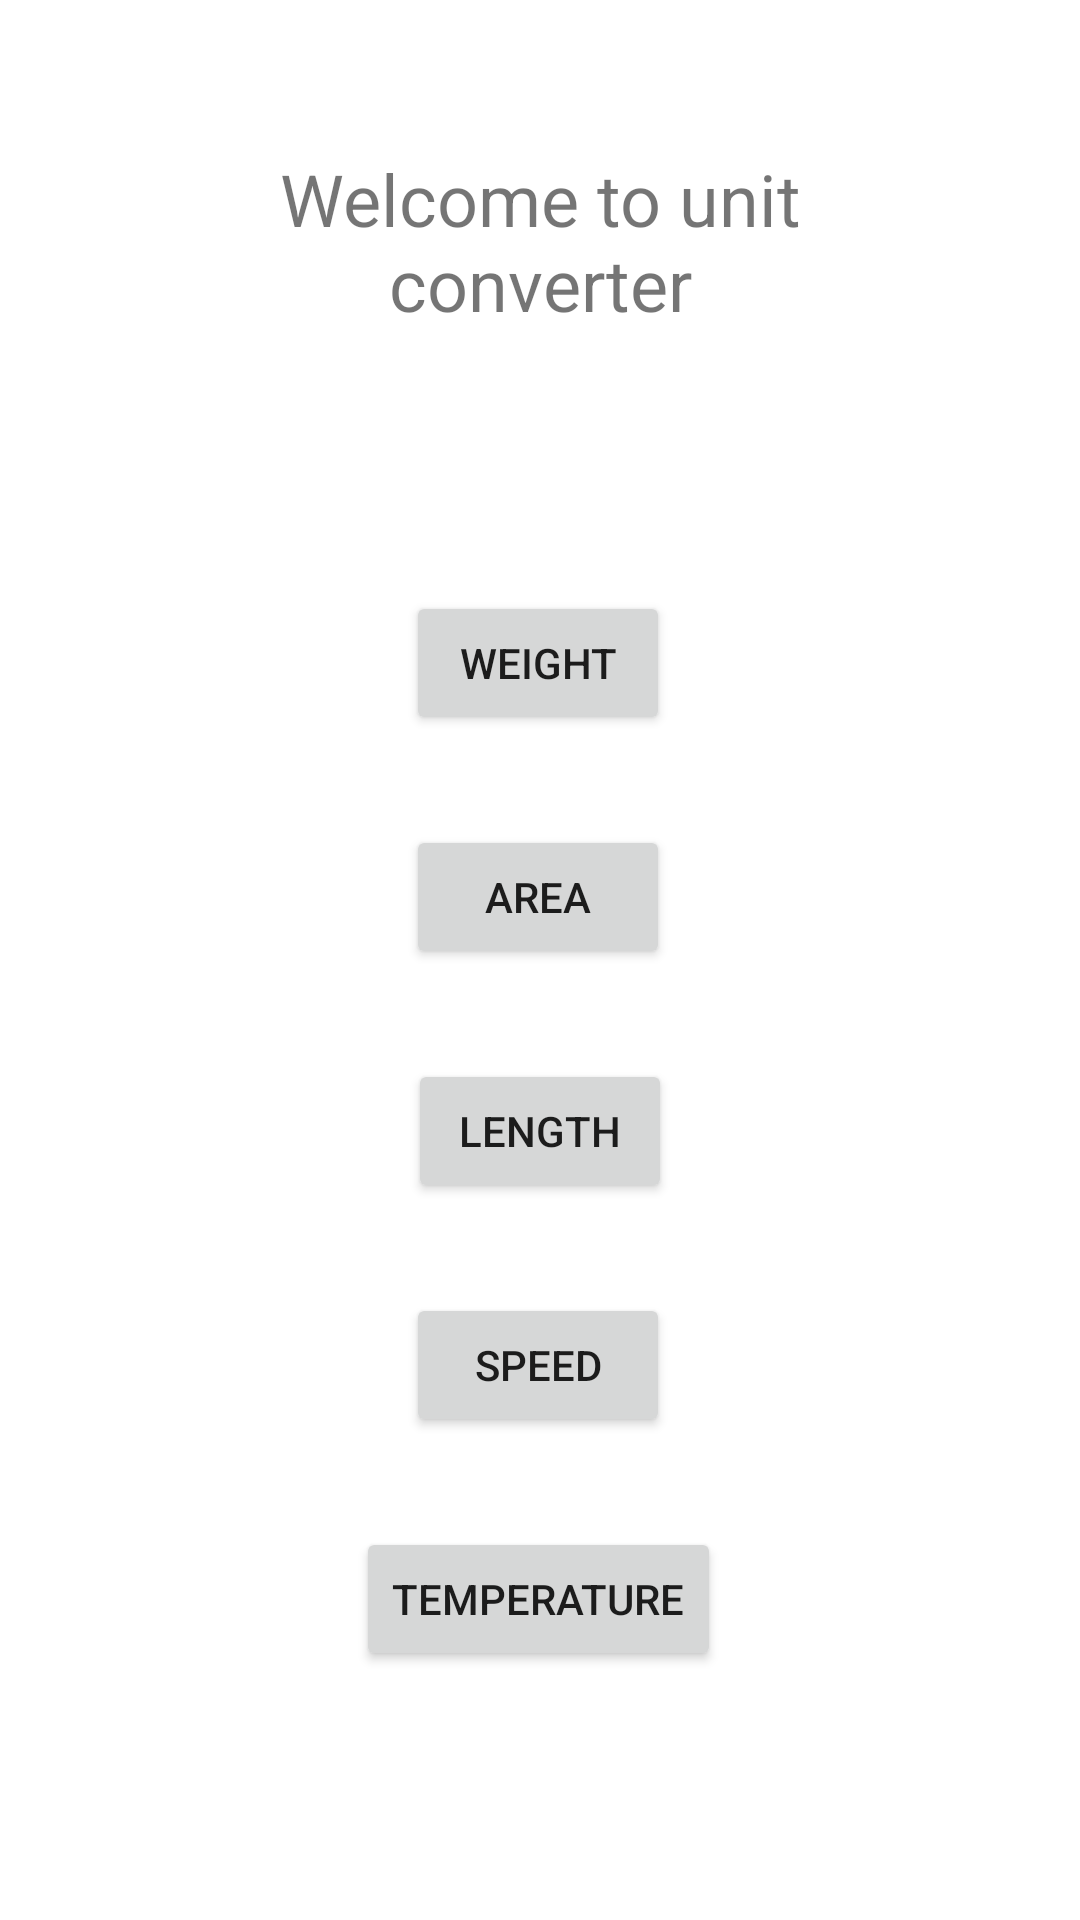

The Android layout XML behind this screen, and the referenced resources:
<!-- AndroidManifest.xml: application theme Theme.UnitConverter20 -->
<!-- res/layout/activity_main.xml -->
<?xml version="1.0" encoding="utf-8"?>
<androidx.constraintlayout.widget.ConstraintLayout xmlns:android="http://schemas.android.com/apk/res/android"
    xmlns:app="http://schemas.android.com/apk/res-auto"
    xmlns:tools="http://schemas.android.com/tools"
    android:layout_width="match_parent"
    android:layout_height="match_parent"
    tools:context=".MainActivity">

    <TextView
        android:id="@+id/introduction"
        android:layout_width="223dp"
        android:layout_height="117dp"
        android:layout_marginTop="50dp"
        android:text="Welcome to unit converter"
        android:textAlignment="center"
        android:textSize="24sp"
        app:layout_constraintEnd_toEndOf="parent"
        app:layout_constraintStart_toStartOf="parent"
        app:layout_constraintTop_toTopOf="parent" />

    <Button
        android:id="@+id/weight"
        android:layout_width="wrap_content"
        android:layout_height="wrap_content"
        android:layout_marginTop="30dp"
        android:onClick="weight"
        android:text="Weight"
        app:layout_constraintEnd_toEndOf="parent"
        app:layout_constraintHorizontal_bias="0.498"
        app:layout_constraintStart_toStartOf="parent"
        app:layout_constraintTop_toBottomOf="@+id/introduction" />

    <Button
        android:id="@+id/area"
        android:layout_width="wrap_content"
        android:layout_height="wrap_content"
        android:layout_marginTop="30dp"
        android:onClick="area"
        android:text="Area"
        app:layout_constraintEnd_toEndOf="parent"
        app:layout_constraintHorizontal_bias="0.498"
        app:layout_constraintStart_toStartOf="parent"
        app:layout_constraintTop_toBottomOf="@+id/weight" />

    <Button
        android:id="@+id/length"
        android:layout_width="wrap_content"
        android:layout_height="wrap_content"
        android:layout_marginTop="30dp"
        android:onClick="length"
        android:text="Length"
        app:layout_constraintEnd_toEndOf="parent"
        app:layout_constraintStart_toStartOf="parent"
        app:layout_constraintTop_toBottomOf="@+id/area" />

    <Button
        android:id="@+id/speed"
        android:layout_width="wrap_content"
        android:layout_height="wrap_content"
        android:layout_marginTop="30dp"
        android:onClick="speed"
        android:text="Speed"
        app:layout_constraintEnd_toEndOf="parent"
        app:layout_constraintHorizontal_bias="0.498"
        app:layout_constraintStart_toStartOf="parent"
        app:layout_constraintTop_toBottomOf="@+id/length" />

    <Button
        android:id="@+id/temperature"
        android:layout_width="wrap_content"
        android:layout_height="wrap_content"
        android:layout_marginTop="30dp"
        android:onClick="temperature"
        android:text="Temperature"
        app:layout_constraintEnd_toEndOf="parent"
        app:layout_constraintHorizontal_bias="0.498"
        app:layout_constraintStart_toStartOf="parent"
        app:layout_constraintTop_toBottomOf="@+id/speed" />
</androidx.constraintlayout.widget.ConstraintLayout>
<!-- resources referenced by this layout -->
<resources>
  <style name="Theme.UnitConverter20" parent="Theme.MaterialComponents.DayNight.DarkActionBar">
          
          <item name="colorPrimary">@color/purple_500</item>
          <item name="colorPrimaryVariant">@color/purple_700</item>
          <item name="colorOnPrimary">@color/white</item>
          
          <item name="colorSecondary">@color/teal_200</item>
          <item name="colorSecondaryVariant">@color/teal_700</item>
          <item name="colorOnSecondary">@color/black</item>
          
          <item name="android:statusBarColor" tools:targetApi="21">?attr/colorPrimaryVariant</item>
          
      </style>
  <!-- not gathered from this repository: default colours our renderer supplied (Android Studio template values) -->
  <color name="purple_500">#FF6200EE</color>
  <color name="purple_700">#FF3700B3</color>
  <color name="teal_200">#FF03DAC5</color>
  <color name="teal_700">#FF018786</color>
  <color name="black">#FF000000</color>
  <color name="white">#FFFFFFFF</color>
</resources>
